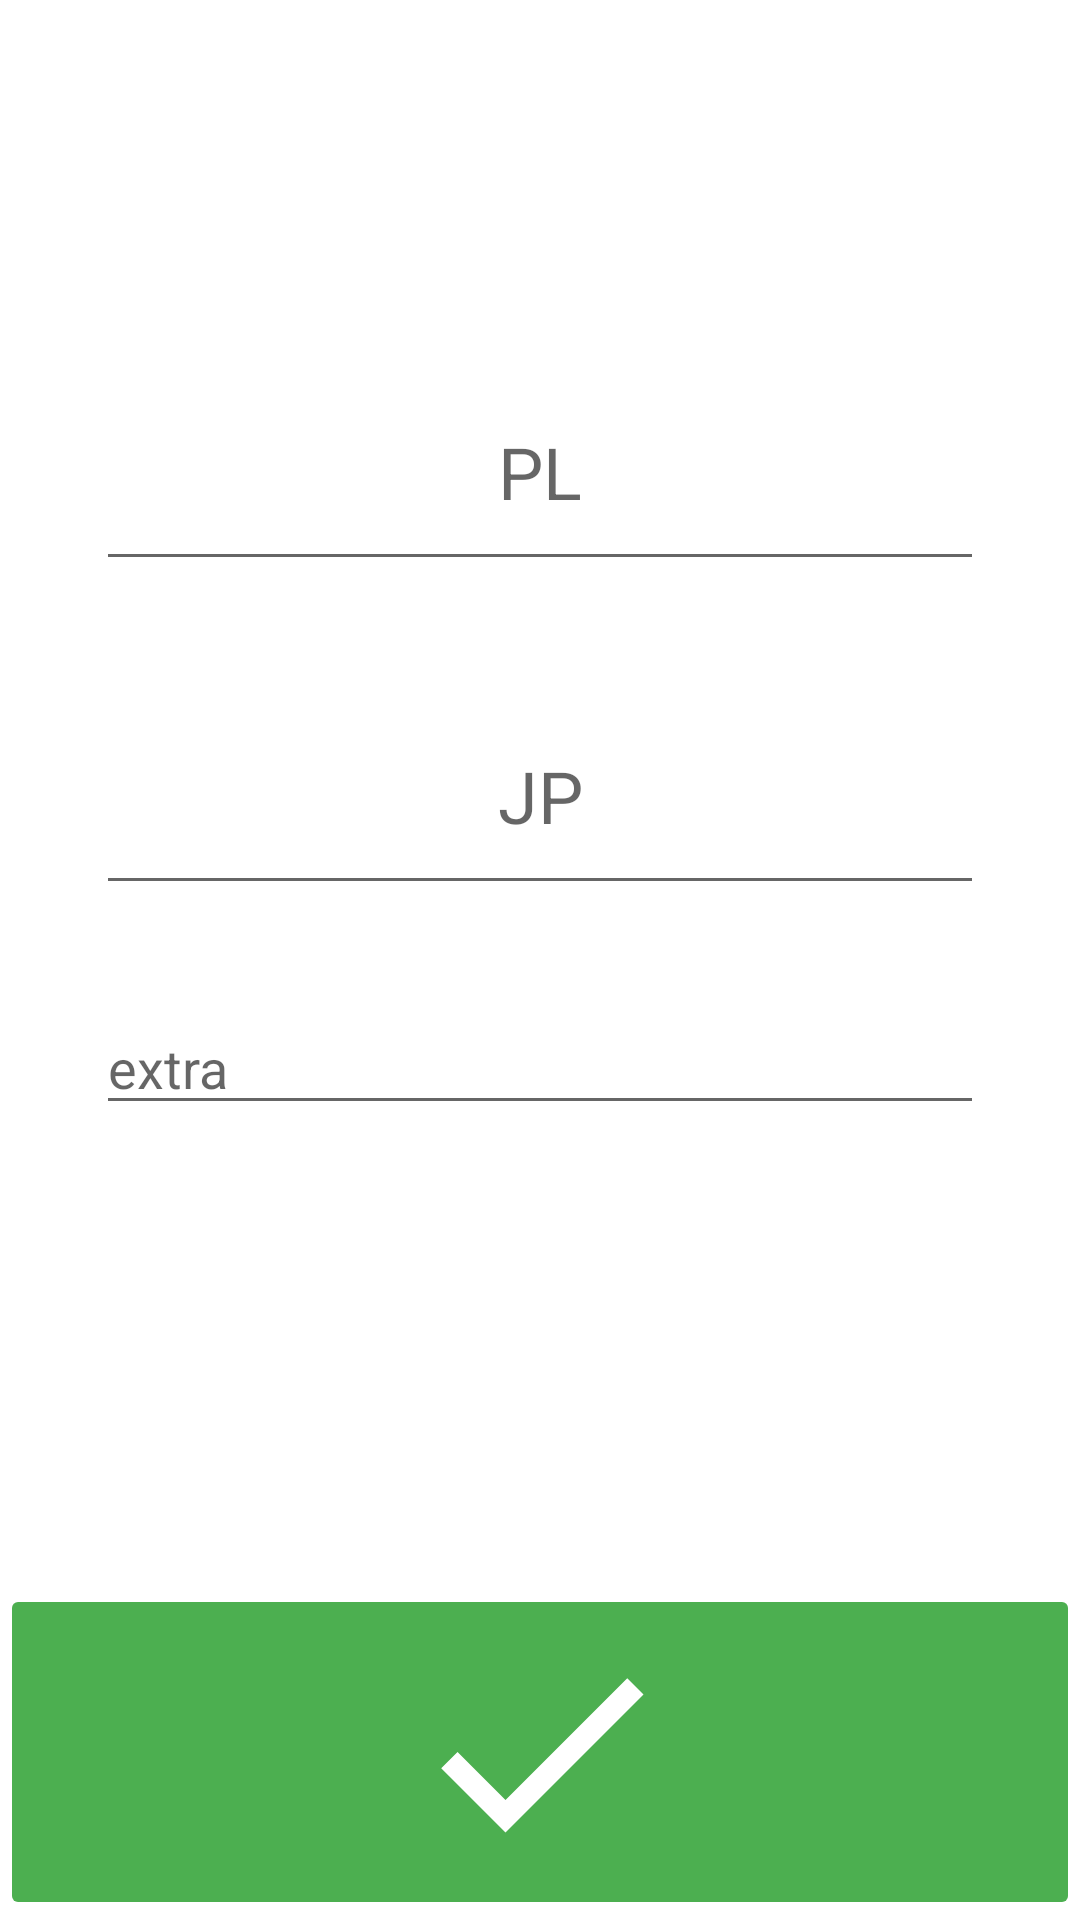

Layout XML and referenced resources for this Android screen:
<!-- AndroidManifest.xml: application theme Theme.AudioFlashcards -->
<!-- res/layout/activity_flashcard_edit.xml -->
<?xml version="1.0" encoding="utf-8"?>
<androidx.coordinatorlayout.widget.CoordinatorLayout xmlns:android="http://schemas.android.com/apk/res/android"
    xmlns:tools="http://schemas.android.com/tools"
    android:layout_width="match_parent"
    android:layout_height="match_parent"
    tools:context=".FlashcardEditActivity">

    <include layout="@layout/content_flashcard_edit" />

</androidx.coordinatorlayout.widget.CoordinatorLayout>
<!-- res/layout/content_flashcard_edit.xml (included above) -->
<?xml version="1.0" encoding="utf-8"?>
<androidx.constraintlayout.widget.ConstraintLayout xmlns:android="http://schemas.android.com/apk/res/android"
    xmlns:app="http://schemas.android.com/apk/res-auto"
    xmlns:tools="http://schemas.android.com/tools"
    android:layout_width="match_parent"
    android:layout_height="match_parent"
    android:backgroundTint="#4CAF50">

    <EditText
        android:id="@+id/etxt_word"
        android:layout_width="0dp"
        android:layout_height="wrap_content"
        android:layout_marginStart="32dp"
        android:layout_marginEnd="32dp"
        android:layout_marginBottom="32dp"
        android:ems="10"
        android:hint="PL"
        android:inputType="textShortMessage|textLongMessage"
        android:minHeight="76dp"
        android:textAlignment="center"
        android:textSize="24sp"
        app:layout_constraintBottom_toTopOf="@+id/etxt_translation"
        app:layout_constraintEnd_toEndOf="parent"
        app:layout_constraintStart_toStartOf="parent" />

    <EditText
        android:id="@+id/etxt_translation"
        android:layout_width="0dp"
        android:layout_height="wrap_content"
        android:layout_marginStart="32dp"
        android:layout_marginEnd="32dp"
        android:ems="10"
        android:hint="JP"
        android:inputType="textShortMessage|textLongMessage"
        android:minHeight="76dp"
        android:textAlignment="center"
        android:textSize="24sp"
        app:layout_constraintBottom_toBottomOf="parent"
        app:layout_constraintEnd_toEndOf="parent"
        app:layout_constraintHorizontal_bias="0.0"
        app:layout_constraintStart_toStartOf="parent"
        app:layout_constraintTop_toTopOf="parent"
        app:layout_constraintVertical_bias="0.4" />

    <ImageButton
        android:id="@+id/btn_add"
        android:layout_width="0dp"
        android:layout_height="wrap_content"
        android:backgroundTint="#4CAF50"
        android:tint="#FFFFFF"
        app:layout_constraintBottom_toBottomOf="parent"
        app:layout_constraintEnd_toEndOf="parent"
        app:layout_constraintStart_toStartOf="parent"
        app:srcCompat="@drawable/ic_baseline_check_92" />

    <EditText
        android:id="@+id/etxt_extra"
        android:layout_width="0dp"
        android:layout_height="wrap_content"
        android:layout_marginStart="32dp"
        android:layout_marginTop="32dp"
        android:layout_marginEnd="32dp"
        android:ems="10"
        android:hint="extra"
        android:inputType="textShortMessage|textLongMessage"
        app:layout_constraintEnd_toEndOf="parent"
        app:layout_constraintHorizontal_bias="0.497"
        app:layout_constraintStart_toStartOf="parent"
        app:layout_constraintTop_toBottomOf="@+id/etxt_translation" />

</androidx.constraintlayout.widget.ConstraintLayout>
<!-- resources referenced by this layout -->
<resources>
  <!-- drawable ic_baseline_check_92 (drawable) -->
  <vector android:height="92dp" android:tint="?attr/colorControlNormal"
      android:viewportHeight="24" android:viewportWidth="24"
      android:width="92dp" xmlns:android="http://schemas.android.com/apk/res/android">
      <path android:fillColor="@android:color/white" android:pathData="M9,16.17L4.83,12l-1.42,1.41L9,19 21,7l-1.41,-1.41z"/>
  </vector>
  <style name="Theme.AudioFlashcards" parent="Theme.MaterialComponents.DayNight.DarkActionBar">
          
          <item name="colorPrimary">@color/purple_500</item>
          <item name="colorPrimaryVariant">@color/purple_700</item>
          <item name="colorOnPrimary">@color/white</item>
          
          <item name="colorSecondary">@color/teal_200</item>
          <item name="colorSecondaryVariant">@color/teal_700</item>
          <item name="colorOnSecondary">@color/black</item>
          
          <item name="android:statusBarColor" tools:targetApi="l">?attr/colorPrimaryVariant</item>
          
      </style>
  <!-- not gathered from this repository: default colours our renderer supplied (Android Studio template values) -->
  <color name="purple_500">#FF6200EE</color>
  <color name="purple_700">#FF3700B3</color>
  <color name="teal_200">#FF03DAC5</color>
  <color name="teal_700">#FF018786</color>
  <color name="black">#FF000000</color>
  <color name="white">#FFFFFFFF</color>
</resources>
